Run: headless pygame with SDL's dummy video driver; simulated clock (each Clock.tick advances the game by its frame time, no real sleeping); random seed 0; keys injected as events and as key.get_pressed() state; mouse plan: one left click at the window centre at the start of phase 2, then a move to the lower-right quarter at the start of phase 3.
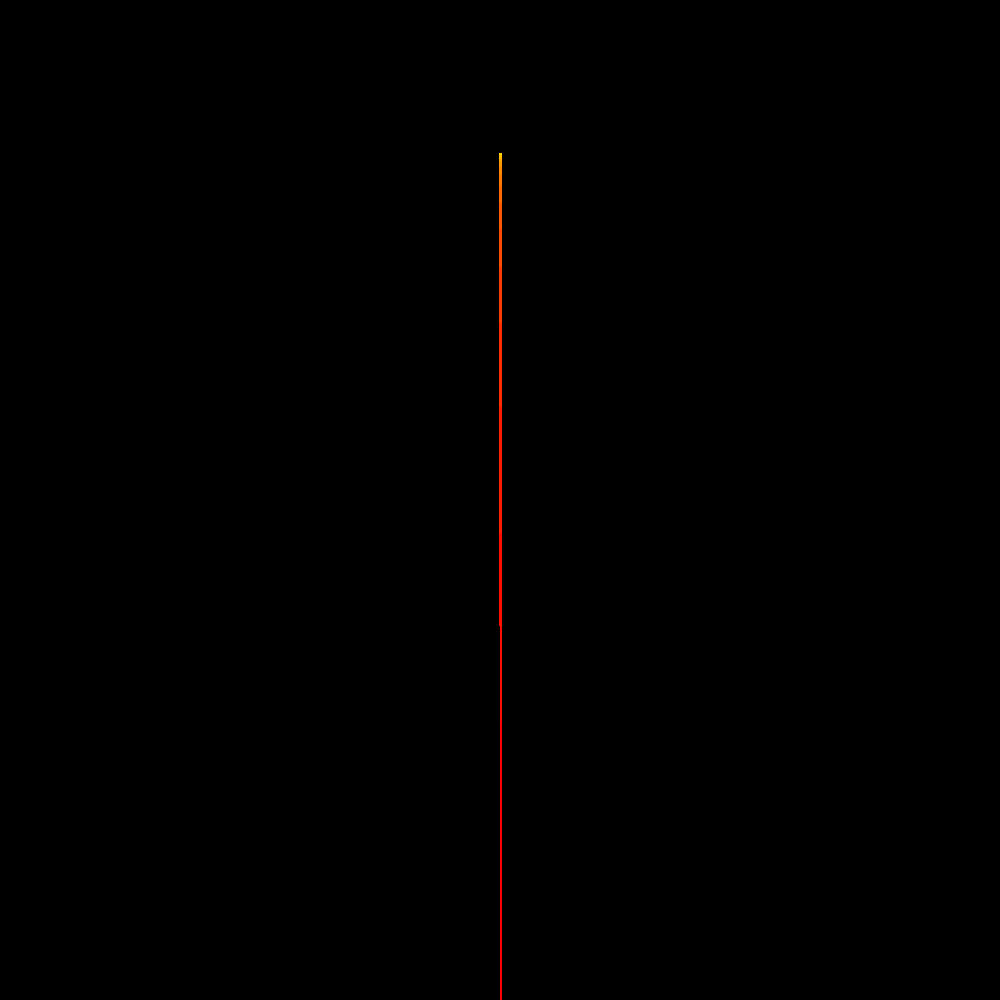
Frame 1 of 4 · flips 1–60 · no input
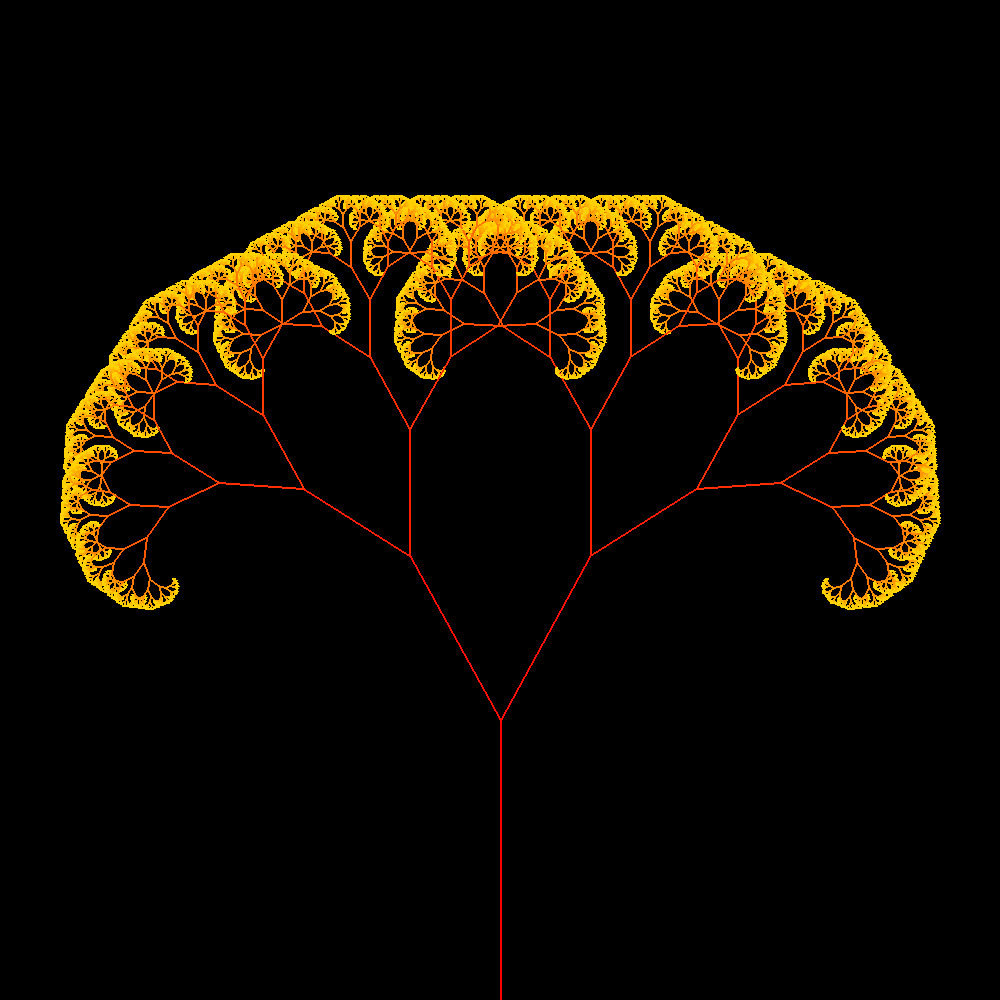
Frame 2 of 4 · flips 61–180 · clicked the window centre · tapped SPACE, RETURN · held RIGHT (→), D
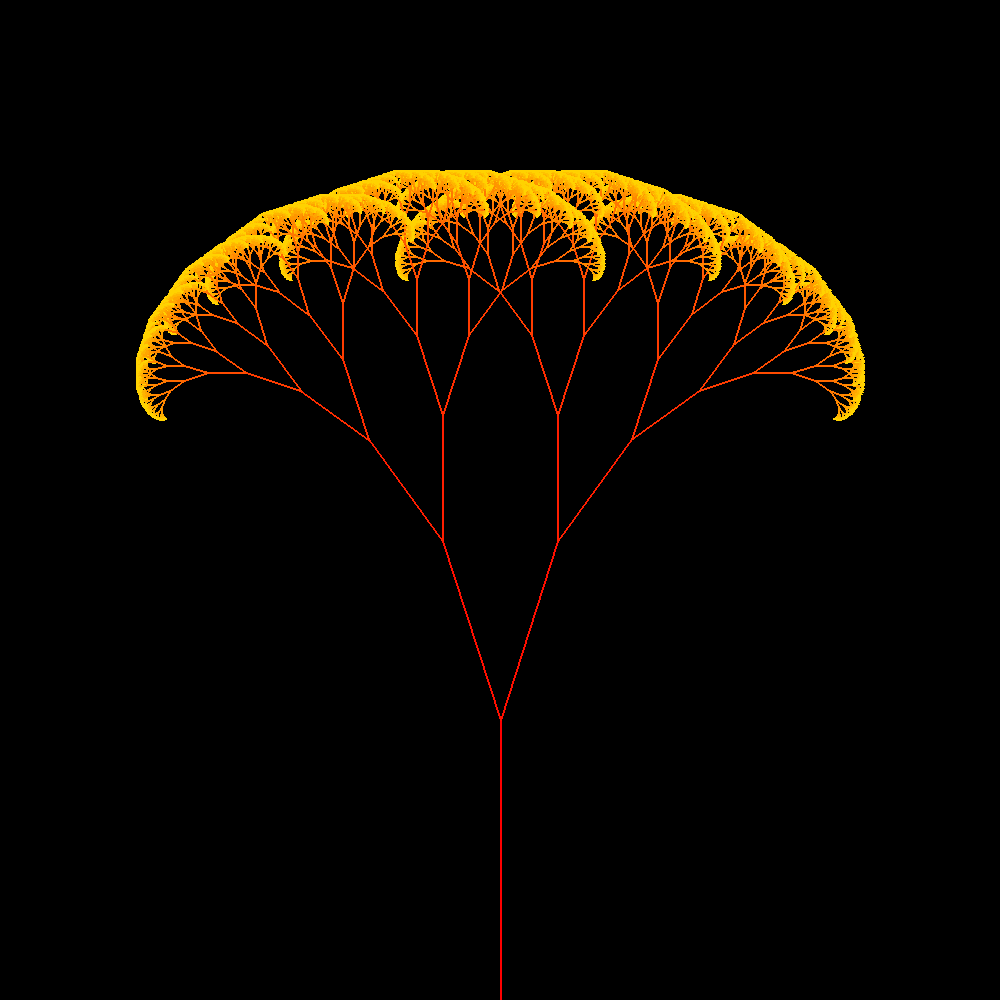
Frame 3 of 4 · flips 181–300 · moved the mouse to the lower-right quarter · held DOWN (↓), S
Frame 4 of 4 · flips 301–420 · held LEFT (←), A, UP (↑), W · screen unchanged from frame 3, image omitted

The pygame program that drew these frames:

import pygame
import math
import sys
pygame.init()

# constants
SCREEN_H = 1000
SCREEN_W = 1000
RANGE = math.pi/2
HALF_RANGE = RANGE/2
WHITE = (255, 255, 255)

# initialize window
win = pygame.display.set_mode((SCREEN_H, SCREEN_H))
pygame.display.set_caption('"Binary" Tree (Fractals)')

clock = pygame.time.Clock()


width = SCREEN_W/120
height = SCREEN_H
bn = 15
dt = 6
length = 280
def drawBranch(screen, x, y, length, RANGE, colour: list, to: list):
    if length <= 1:
        return
    r = colour[0]
    g = colour[1]
    b = colour[2]
    if len(colour) < 3 or len(colour) > 3:
        return "INVALID COL LENGTH"
    if colour[0] > 255:
        colour[0] = 255
    if colour[1] > 255:
        colour[1] = 255
    if colour[2] > 255:
        colour[2] = 255
    if colour[0] < 0:
        colour[0] = 0
    if colour[1] < 0:
        colour[1] = 0
    if colour[2] < 0:
        colour[2] = 0
    if colour[0] >= to[0] - 15 and colour[0] <= to[0] + 15:
        colour[0] = to[0]
    if colour[1] >= to[1] - 15 and colour[1] <= to[1] + 15:
        colour[1] = to[1]
    if colour[2] >= to[2] - 15 and colour[2] <= to[2] + 15:
        colour[2] = to[2]



    x2 = x - length * math.cos(RANGE)
    y2 = y - length * math.sin(RANGE)

    pygame.draw.line(win, (r, g, b), (x, y), (x2, y2), width=2)
    if colour[0] == to[0] and colour[1] < to[1] and colour[2] < to[2]:
        drawBranch(screen, x2, y2, length * 0.67, RANGE + (math.pi / dt), [r, g + bn, b + bn], to)
        drawBranch(screen, x2, y2, length * 0.67, RANGE - (math.pi / dt), [r, g + bn, b + bn],to)
    elif colour[0] < to[0] and colour[1] < to[1] and colour[2] < to[2]:
        drawBranch(screen, x2, y2, length * 0.67, RANGE + (math.pi / dt), [r+bn, g + bn, b + bn],to)
        drawBranch(screen, x2, y2, length * 0.67, RANGE - (math.pi / dt), [r+bn, g + bn, b + bn],to)
    elif colour[0] > to[0] and colour[1] < to[1] and colour[2] < to[2]:
        drawBranch(screen, x2, y2, length * 0.67, RANGE + (math.pi / dt), [r - bn, g + bn, b + bn],to)
        drawBranch(screen, x2, y2, length * 0.67, RANGE - (math.pi / dt), [r - bn, g + bn, b + bn],to)
    elif colour[0] == to[0] and colour[1] == to[1] and colour[2] < to[2]:
        drawBranch(screen, x2, y2, length * 0.67, RANGE + (math.pi / dt), [r, g, b + bn],to)
        drawBranch(screen, x2, y2, length * 0.67, RANGE - (math.pi / dt), [r, g, b + bn],to)
    elif colour[0] == to[0] and colour[1] == to[1] and colour[2] == to[2]:
        drawBranch(screen, x2, y2, length * 0.67, RANGE + (math.pi / dt), [r, g, b], to)
        drawBranch(screen, x2, y2, length * 0.67, RANGE - (math.pi / dt), [r, g, b], to)
    elif colour[0] == to[0] and colour[1] < to[1] and colour[2] == to[2]:
        drawBranch(screen, x2, y2, length * 0.67, RANGE + (math.pi / dt), [r, g + bn, b], to)
        drawBranch(screen, x2, y2, length * 0.67, RANGE - (math.pi / dt), [r, g + bn, b], to)
    elif colour[0] == to[0] and colour[1] > to[1] and colour[2] == to[2]:
        drawBranch(screen, x2, y2, length * 0.67, RANGE + (math.pi / dt), [r, g - bn, b], to)
        drawBranch(screen, x2, y2, length * 0.67, RANGE - (math.pi / dt), [r, g - bn, b], to)
    elif colour[0] == to[0] and colour[1] > to[1] and colour[2] > to[2]:
        drawBranch(screen, x2, y2, length * 0.67, RANGE + (math.pi / dt), [r, g - bn, b-bn], to)
        drawBranch(screen, x2, y2, length * 0.67, RANGE - (math.pi / dt), [r, g - bn, b-bn], to)
    elif colour[0] == to[0] and colour[1] > to[1] and colour[2] < to[2]:
        drawBranch(screen, x2, y2, length * 0.67, RANGE + (math.pi / dt), [r, g - bn, b+bn], to)
        drawBranch(screen, x2, y2, length * 0.67, RANGE - (math.pi / dt), [r, g - bn, b+bn], to)
    elif colour[0] == to[0] and colour[1] < to[1] and colour[2] > to[2]:
        drawBranch(screen, x2, y2, length * 0.67, RANGE + (math.pi / dt), [r, g + bn, b-bn], to)
        drawBranch(screen, x2, y2, length * 0.67, RANGE - (math.pi / dt), [r, g + bn, b-bn], to)
    elif colour[0] < to[0] and colour[1] == to[1] and colour[2] == to[2]:
        drawBranch(screen, x2, y2, length * 0.67, RANGE + (math.pi / dt), [r+bn, g, b], to)
        drawBranch(screen, x2, y2, length * 0.67, RANGE - (math.pi / dt), [r+bn, g , b], to)
    elif colour[0] < to[0] and colour[1] == to[1] and colour[2] < to[2]:
        drawBranch(screen, x2, y2, length * 0.67, RANGE + (math.pi / dt), [r+bn, g, b+bn], to)
        drawBranch(screen, x2, y2, length * 0.67, RANGE - (math.pi / dt), [r+bn, g, b+bn], to)
    elif colour[0] > to[0] and colour[1] == to[1] and colour[2] == to[2]:
        drawBranch(screen, x2, y2, length * 0.67, RANGE + (math.pi / dt), [r-bn, g, b], to)
        drawBranch(screen, x2, y2, length * 0.67, RANGE - (math.pi / dt), [r-bn, g, b], to)
    elif colour[0] > to[0] and colour[1] > to[1] and colour[2] == to[2]:
        drawBranch(screen, x2, y2, length * 0.67, RANGE + (math.pi / dt), [r-bn, g-bn, b], to)
        drawBranch(screen, x2, y2, length * 0.67, RANGE - (math.pi / dt), [r-bn, g-bn, b], to)
    elif colour[0] > to[0] and colour[1] > to[1] and colour[2] > to[2]:
        drawBranch(screen, x2, y2, length * 0.67, RANGE + (math.pi / dt), [r-bn, g-bn, b-bn], to)
        drawBranch(screen, x2, y2, length * 0.67, RANGE - (math.pi / dt), [r-bn, g-bn, b-bn], to)
    elif colour[0] > to[0] and colour[1] < to[1] and colour[2] == to[2]:
        drawBranch(screen, x2, y2, length * 0.67, RANGE + (math.pi / dt), [r-bn, g+bn, b], to)
        drawBranch(screen, x2, y2, length * 0.67, RANGE - (math.pi / dt), [r-bn, g+bn, b], to)
    elif colour[0] > to[0] and colour[1] > to[1] and colour[2] < to[2]:
        drawBranch(screen, x2, y2, length * 0.67, RANGE + (math.pi / dt), [r-bn, g-bn, b+bn], to)
        drawBranch(screen, x2, y2, length * 0.67, RANGE - (math.pi / dt), [r-bn, g-bn, b+bn], to)
    elif colour[0] > to[0] and colour[1] < to[1] and colour[2] < to[2]:
        drawBranch(screen, x2, y2, length * 0.67, RANGE + (math.pi / dt), [r-bn, g+bn, b+bn], to)
        drawBranch(screen, x2, y2, length * 0.67, RANGE - (math.pi / dt), [r-bn, g+bn, b+bn], to)
    elif colour[0] > to[0] and colour[1] == to[1] and colour[2] < to[2]:
        drawBranch(screen, x2, y2, length * 0.67, RANGE + (math.pi / dt), [r-bn, g, b+bn], to)
        drawBranch(screen, x2, y2, length * 0.67, RANGE - (math.pi / dt), [r-bn, g, b+bn], to)
    elif colour[0] < to[0] and colour[1] > to[1] and colour[2] < to[2]:
        drawBranch(screen, x2, y2, length * 0.67, RANGE + (math.pi / dt), [r+bn, g-bn, b+bn], to)
        drawBranch(screen, x2, y2, length * 0.67, RANGE - (math.pi / dt), [r+bn, g-bn, b+bn], to)
    elif colour[0] > to[0] and colour[1] < to[1] and colour[2] > to[2]:
        drawBranch(screen, x2, y2, length * 0.67, RANGE + (math.pi / dt), [r-bn, g+bn, b-bn], to)
        drawBranch(screen, x2, y2, length * 0.67, RANGE - (math.pi / dt), [r-bn, g+bn, b-bn], to)
    elif colour[0] > to[0] and colour[1] < to[1] and colour[2] > to[2]:
        drawBranch(screen, x2, y2, length * 0.67, RANGE + (math.pi / dt), [r-bn, g+bn, b-bn], to)
        drawBranch(screen, x2, y2, length * 0.67, RANGE - (math.pi / dt), [r-bn, g+bn, b-bn], to)
    elif colour[0] > to[0] and colour[1] == to[1] and colour[2] > to[2]:
        drawBranch(screen, x2, y2, length * 0.67, RANGE + (math.pi / dt), [r-bn, g, b-bn], to)
        drawBranch(screen, x2, y2, length * 0.67, RANGE - (math.pi / dt), [r-bn, g, b-bn], to)






     # i want height to change and width to change
    # Game loop
const = 0.6
while True:
    for event in pygame.event.get():
        if event.type == pygame.QUIT:
            pygame.quit()
            sys.exit(0)
    x1 = 396
    y1 = 615.38

    win.fill((0, 0, 0))
    drawBranch(win, 500, 1000, length, RANGE, [255, 0, 0 ], [255,255,0])


    x,y = pygame.mouse.get_pos()
    if x == 0:
        x = 1
    dt = (x/80)



    pygame.display.flip()


    pygame.display.flip()
